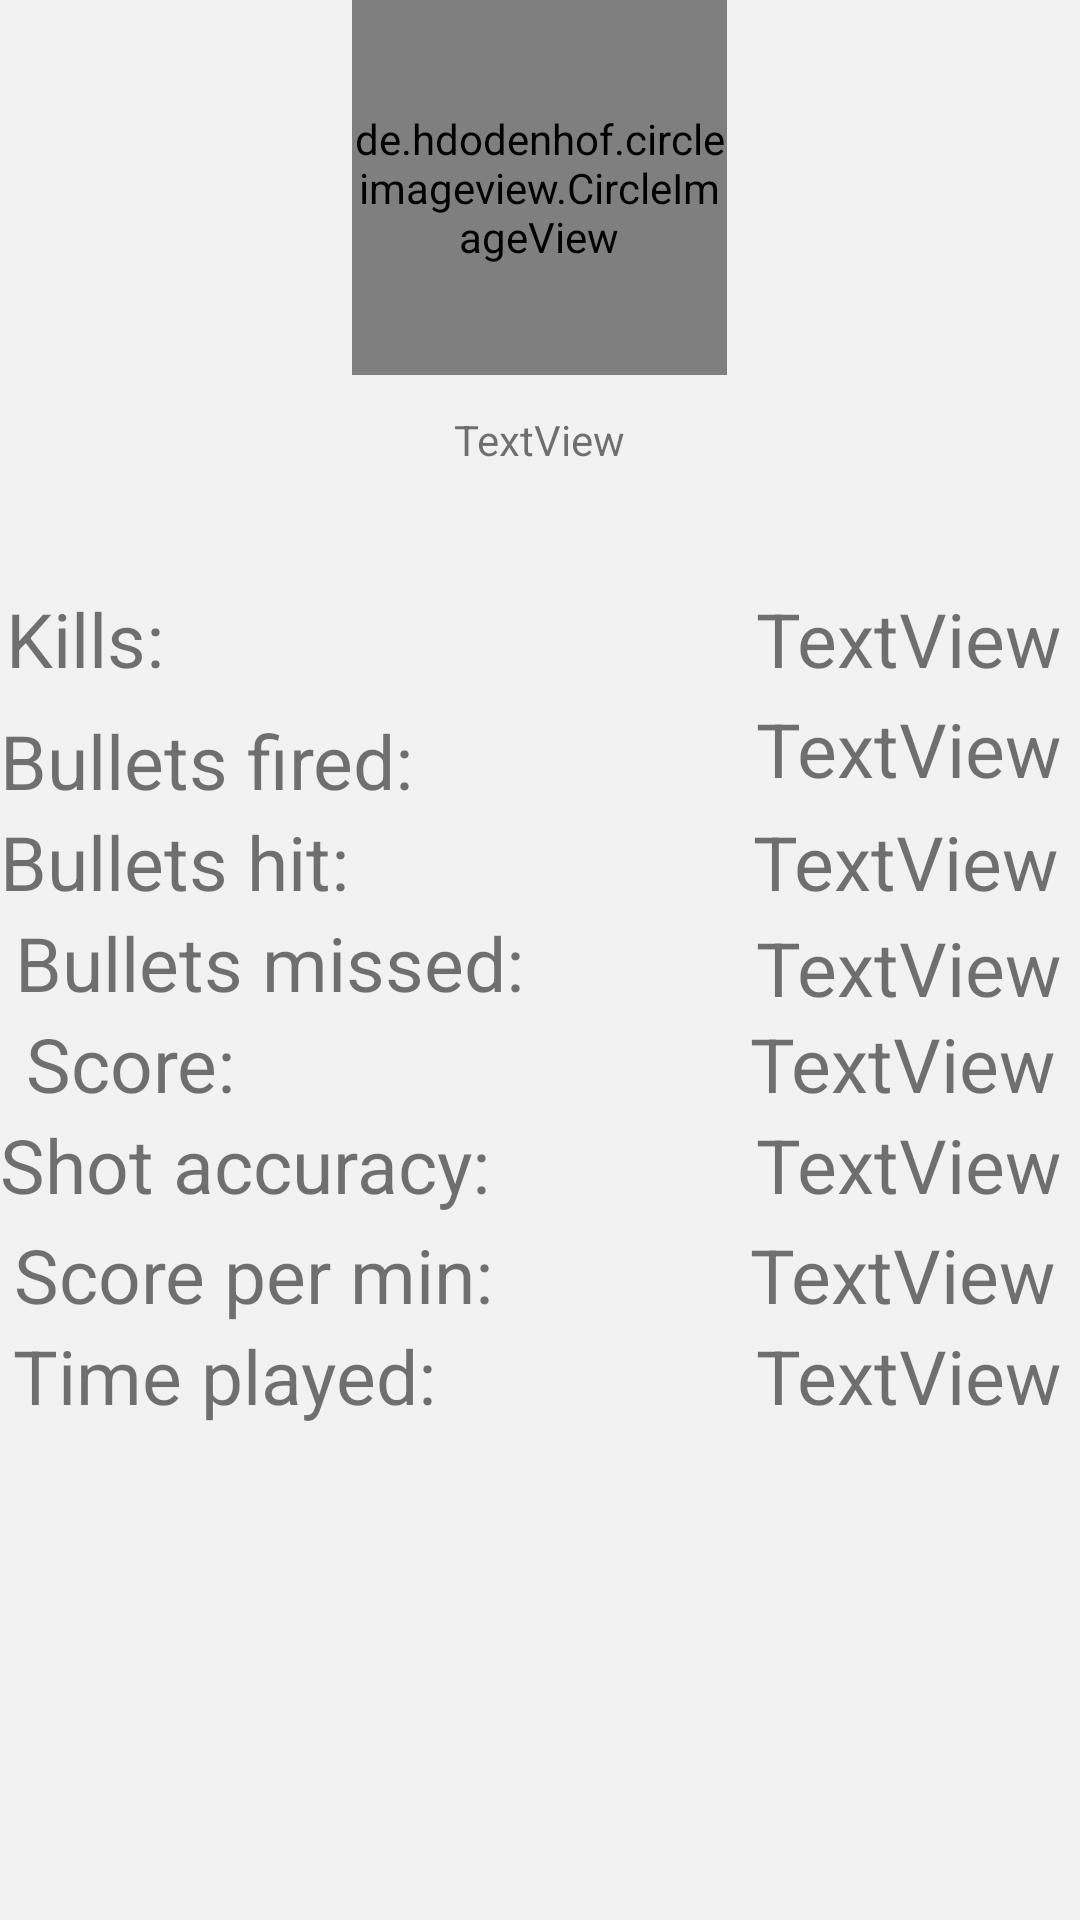

Here is an Android app screen rendered from its layout file. Give the layout XML and the strings, colors and styles it references.
<!-- AndroidManifest.xml: application theme AppTheme -->
<!-- res/layout/showstats.xml -->
<?xml version="1.0" encoding="utf-8"?>
<RelativeLayout xmlns:android="http://schemas.android.com/apk/res/android"
    xmlns:app="http://schemas.android.com/apk/res-auto"
    xmlns:tools="http://schemas.android.com/tools"
    android:id="@+id/main"
    android:layout_width="match_parent"
    android:layout_height="match_parent"
    android:background="@color/colorWhite"
    android:orientation="vertical"
    android:scaleX="1"
    android:scaleY="1">

    
    <RelativeLayout
        android:layout_width="match_parent"
        android:layout_height="wrap_content"
        android:layout_alignParentStart="true"
        android:layout_alignParentTop="true">

        
        <de.hdodenhof.circleimageview.CircleImageView
            android:id="@+id/imageview_account_profile"
            android:layout_width="125dp"
            android:layout_height="125dp"
            android:layout_alignParentTop="true"
            android:layout_centerHorizontal="true"
            android:src="@drawable/profile"
            app:civ_border_color="#FFFFFF"
            app:civ_border_width="2dp" />

    </RelativeLayout>

    
    <TextView
        android:id="@+id/accountName"
        android:layout_width="wrap_content"
        android:layout_height="wrap_content"
        android:layout_alignParentTop="true"
        android:layout_centerHorizontal="true"
        android:layout_marginTop="137dp"
        android:text="TextView"
        android:visibility="visible" />

    
    <TextView
        android:id="@+id/kills"
        android:layout_width="wrap_content"
        android:layout_height="wrap_content"
        android:layout_alignParentStart="true"
        android:layout_alignParentTop="true"
        android:layout_marginStart="2dp"
        android:layout_marginTop="196dp"
        android:text="Kills: "
        android:textSize="25sp" />

    
    <TextView
        android:id="@+id/bulletsFired"
        android:layout_width="wrap_content"
        android:layout_height="wrap_content"
        android:layout_below="@+id/kills"
        android:layout_marginTop="7dp"
        android:layout_marginEnd="-58dp"
        android:singleLine="true"
        android:text="Bullets fired:"
        android:textSize="25sp" />

    
    <TextView
        android:id="@+id/bulletsHit"
        android:layout_width="wrap_content"
        android:layout_height="wrap_content"
        android:layout_below="@+id/bulletsFired"
        android:layout_alignStart="@+id/bulletsFired"
        android:layout_marginStart="0dp"
        android:layout_marginTop="0dp"
        android:text="Bullets hit:"
        android:textSize="25sp" />

    
    <TextView
        android:id="@+id/bulletsMissed"
        android:layout_width="wrap_content"
        android:layout_height="wrap_content"
        android:layout_below="@id/bulletsHit"
        android:layout_alignEnd="@+id/kills"
        android:layout_marginTop="0dp"
        android:layout_marginEnd="-114dp"
        android:text="Bullets missed:"
        android:textSize="25sp" />

    
    <TextView
        android:id="@+id/score"
        android:layout_width="wrap_content"
        android:layout_height="wrap_content"
        android:layout_alignEnd="@+id/kills"
        android:layout_below="@id/bulletsMissed"
        android:layout_marginEnd="-18dp"
        android:text="Score:"
        android:textSize="25sp" />

    
    <TextView
        android:id="@+id/hitAccuracy"
        android:layout_width="wrap_content"
        android:layout_height="wrap_content"
        android:layout_below="@id/score"
        android:layout_alignParentStart="true"
        android:layout_marginStart="0dp"
        android:layout_marginTop="0dp"
        android:text="Shot accuracy:"
        android:textSize="25sp" />

    
    <TextView
        android:id="@+id/scorePerMin"
        android:layout_width="wrap_content"
        android:layout_height="wrap_content"
        android:layout_below="@id/hitAccuracy"
        android:layout_alignEnd="@+id/kills"
        android:layout_marginTop="3dp"
        android:layout_marginEnd="-104dp"
        android:text="Score per min:"
        android:textSize="25sp" />

    
    <TextView
        android:id="@+id/timePlayed"
        android:layout_width="wrap_content"
        android:layout_height="wrap_content"
        android:layout_below="@id/scorePerMin"
        android:layout_alignEnd="@+id/score"
        android:layout_marginTop="0dp"
        android:layout_marginEnd="-67dp"
        android:text="Time played:"
        android:textSize="25sp" />

    
    <TextView
        android:id="@+id/killValue"
        android:layout_width="wrap_content"
        android:layout_height="wrap_content"
        android:layout_alignBottom="@+id/kills"
        android:layout_alignParentEnd="true"
        android:layout_marginEnd="6dp"
        android:layout_marginBottom="0dp"
        android:text="TextView"
        android:textSize="25sp" />

    
    <TextView
        android:id="@+id/bulletsFiredValue"
        android:layout_width="wrap_content"
        android:layout_height="wrap_content"
        android:layout_alignBottom="@+id/bulletsFired"
        android:layout_alignParentEnd="true"
        android:layout_marginEnd="6dp"
        android:layout_marginBottom="4dp"
        android:text="TextView"
        android:textSize="25sp" />

    
    <TextView
        android:id="@+id/bulletsHitValue"
        android:layout_width="wrap_content"
        android:layout_height="wrap_content"
        android:layout_alignBottom="@+id/bulletsHit"
        android:layout_alignParentEnd="true"
        android:layout_marginEnd="7dp"
        android:layout_marginBottom="0dp"
        android:text="TextView"
        android:textSize="25sp" />

    
    <TextView
        android:id="@+id/bulletsMissedValue"
        android:layout_width="wrap_content"
        android:layout_height="wrap_content"
        android:layout_alignBottom="@+id/bulletsMissed"
        android:layout_alignParentEnd="true"
        android:layout_marginEnd="6dp"
        android:layout_marginBottom="-2dp"
        android:text="TextView"
        android:textSize="25sp" />

    
    <TextView
        android:id="@+id/scoreValue"
        android:layout_width="wrap_content"
        android:layout_height="wrap_content"
        android:layout_alignBottom="@+id/score"
        android:layout_alignParentEnd="true"
        android:layout_marginEnd="8dp"
        android:layout_marginBottom="0dp"
        android:text="TextView"
        android:textSize="25sp" />

    
    <TextView
        android:id="@+id/shotAccuracyValue"
        android:layout_width="wrap_content"
        android:layout_height="wrap_content"
        android:layout_alignBottom="@+id/hitAccuracy"
        android:layout_alignParentEnd="true"
        android:layout_marginEnd="6dp"
        android:layout_marginBottom="0dp"
        android:text="TextView"
        android:textSize="25sp" />

    
    <TextView
        android:id="@+id/scorePerMinValue"
        android:layout_width="wrap_content"
        android:layout_height="wrap_content"
        android:layout_alignBottom="@+id/scorePerMin"
        android:layout_alignParentEnd="true"
        android:layout_marginEnd="8dp"
        android:layout_marginBottom="0dp"
        android:text="TextView"
        android:textSize="25sp" />

    
    <TextView
        android:id="@+id/timePlayedValue"
        android:layout_width="wrap_content"
        android:layout_height="wrap_content"
        android:layout_alignBottom="@+id/timePlayed"
        android:layout_alignParentEnd="true"
        android:layout_marginEnd="6dp"
        android:layout_marginBottom="0dp"
        android:text="TextView"
        android:textSize="25sp" />


</RelativeLayout>
<!-- resources referenced by this layout -->
<resources>
  <color name="colorWhite">#F2F2F2</color>
  <!-- drawable profile: jpg bitmap (drawable, 1588 bytes) -->
  <style name="AppTheme" parent="Theme.AppCompat.Light.DarkActionBar">
          
          <item name="colorPrimary">@color/colorPrimary</item>
          <item name="colorPrimaryDark">@color/colorPrimaryDark</item>
          <item name="colorAccent">@color/colorAccent</item>
      </style>
  <color name="colorPrimary">#333333</color>
  <color name="colorPrimaryDark">#333</color>
  <color name="colorAccent">#333333</color>
</resources>
